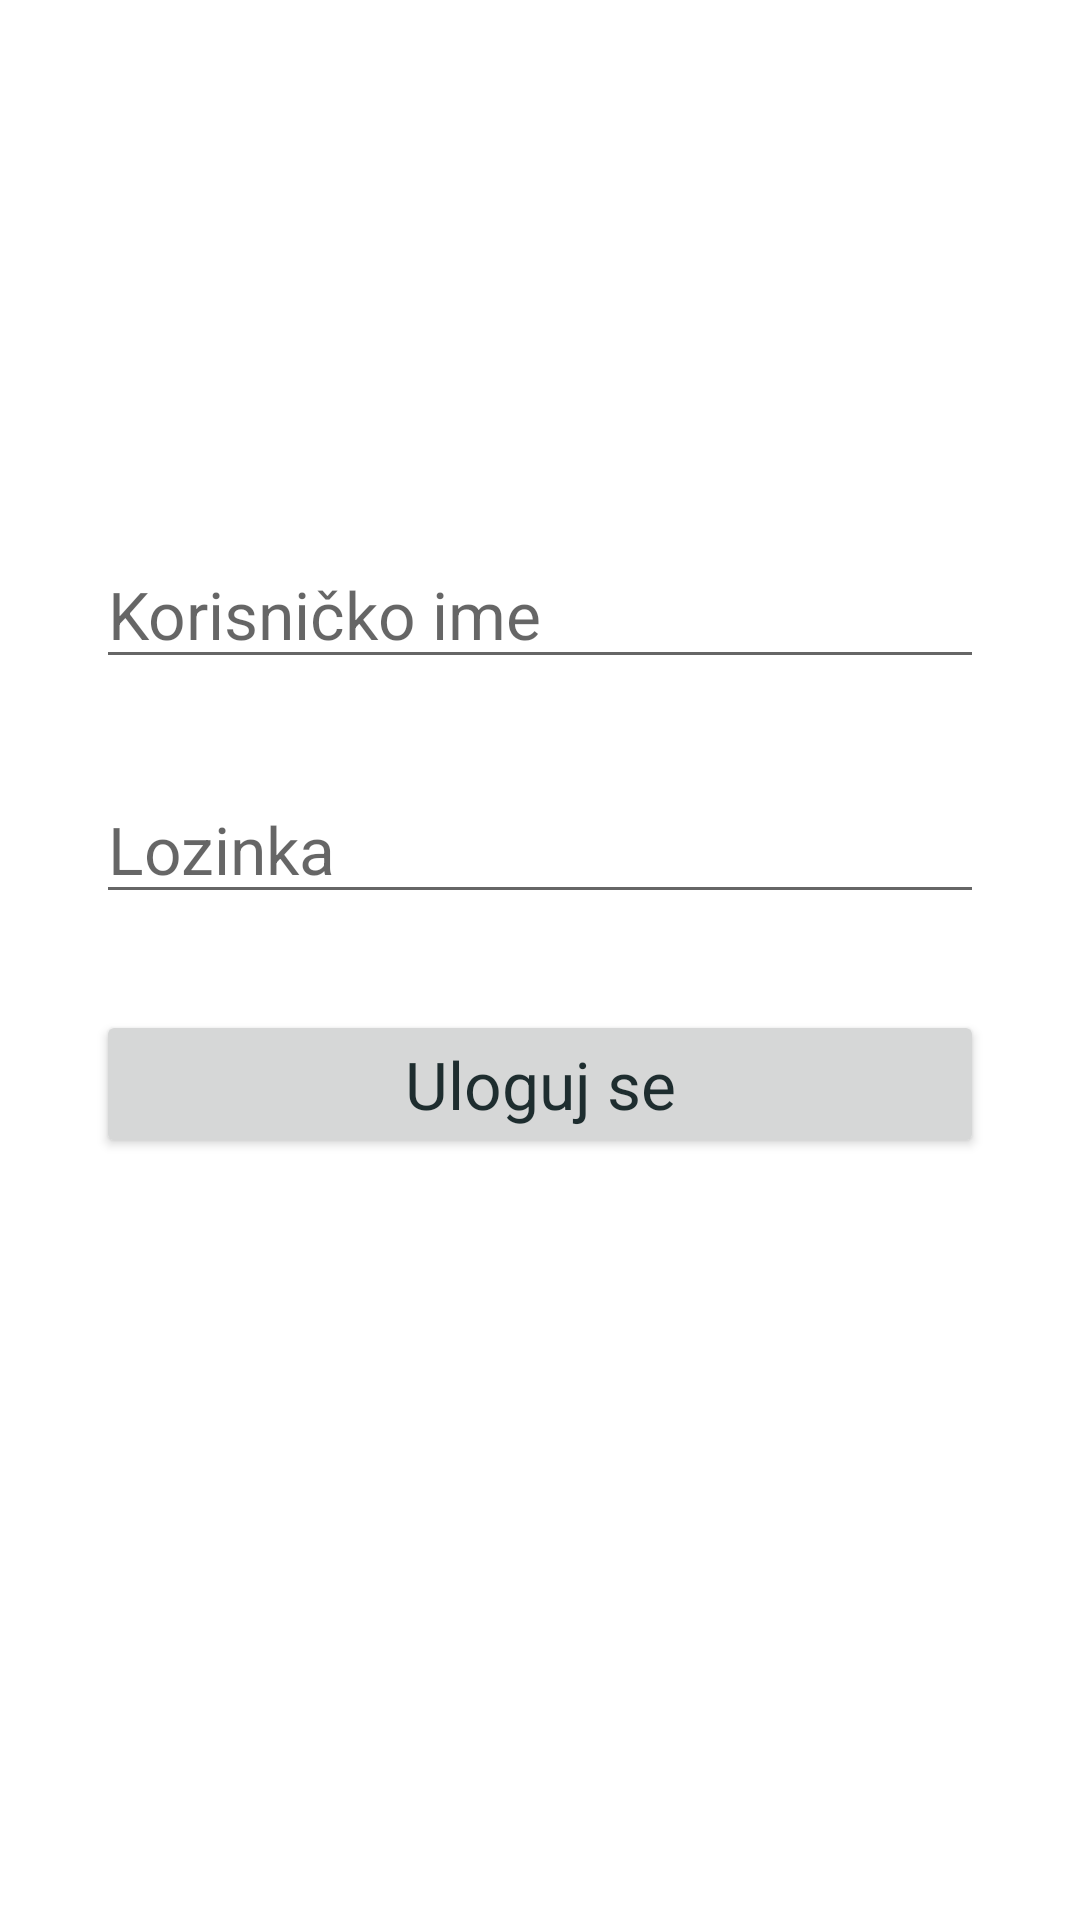

Write the Android layout XML for this screen, with the resource values it uses.
<!-- AndroidManifest.xml: application theme Theme.Medenjaci -->
<!-- res/layout/activity_login.xml -->
<?xml version="1.0" encoding="utf-8"?>
<androidx.constraintlayout.widget.ConstraintLayout xmlns:android="http://schemas.android.com/apk/res/android"
    xmlns:app="http://schemas.android.com/apk/res-auto"
    xmlns:tools="http://schemas.android.com/tools"
    android:layout_width="match_parent"
    android:layout_height="match_parent">

    <EditText
        android:id="@+id/et_login_username"
        android:layout_width="0dp"
        android:layout_height="wrap_content"
        android:layout_marginStart="32dp"
        android:layout_marginTop="40dp"
        android:layout_marginEnd="32dp"
        android:hint="@string/username"
        android:textAppearance="@style/TextAppearance.AppCompat.Large"
        app:layout_constraintEnd_toEndOf="parent"
        app:layout_constraintStart_toStartOf="parent"
        app:layout_constraintTop_toBottomOf="@+id/imageView2" />

    <EditText
        android:id="@+id/et_login_password"
        android:layout_width="0dp"
        android:layout_height="wrap_content"
        android:layout_marginStart="32dp"
        android:layout_marginTop="32dp"
        android:layout_marginEnd="32dp"
        android:hint="@string/password"
        android:inputType="textPassword"
        android:textAppearance="@style/TextAppearance.AppCompat.Large"
        app:layout_constraintEnd_toEndOf="parent"
        app:layout_constraintStart_toStartOf="parent"
        app:layout_constraintTop_toBottomOf="@+id/et_login_username" />

    <Button
        android:id="@+id/btn_login"
        android:layout_width="0dp"
        android:layout_height="wrap_content"
        android:layout_marginStart="32dp"
        android:layout_marginTop="32dp"
        android:layout_marginEnd="32dp"
        android:text="@string/login"
        android:textAppearance="@style/TextAppearance.AppCompat.Large"
        android:textColor="@color/text_color"
        app:layout_constraintEnd_toEndOf="parent"
        app:layout_constraintStart_toStartOf="parent"
        app:layout_constraintTop_toBottomOf="@+id/et_login_password" />

    <ImageView
        android:id="@+id/imageView2"
        android:layout_width="0dp"
        android:layout_height="100dp"
        android:layout_marginStart="16dp"
        android:layout_marginTop="40dp"
        android:layout_marginEnd="16dp"
        android:cropToPadding="false"
        android:scaleType="fitCenter"
        app:layout_constraintEnd_toEndOf="parent"
        app:layout_constraintStart_toStartOf="parent"
        app:layout_constraintTop_toTopOf="parent"
        app:srcCompat="@drawable/logo_crop" />
</androidx.constraintlayout.widget.ConstraintLayout>
<!-- resources referenced by this layout -->
<resources>
  <color name="text_color">#FF1E2D2F</color>
  <string name="login">Uloguj se</string>
  <string name="password">Lozinka</string>
  <string name="username">Korisničko ime</string>
  <style name="Theme.Medenjaci" parent="Theme.MaterialComponents.DayNight.DarkActionBar">
          
          <item name="colorPrimary">@color/upper_navbar_color</item>
          <item name="colorPrimaryVariant">@color/lower_navbar_color</item>
          <item name="colorOnPrimary">@color/background_color</item>
          
          <item name="colorSecondary">@color/product_background_color_1</item>
          <item name="colorSecondaryVariant">@color/product_background_color_2</item>
          <item name="colorOnSecondary">@color/lower_navbar_color</item>
          
          <item name="android:statusBarColor" tools:targetApi="l">?attr/colorPrimaryVariant</item>
          
      </style>
  <color name="upper_navbar_color">#FFECB535</color>
  <color name="lower_navbar_color">#FFF2CD75</color>
  <color name="background_color">#FFFCF2DC</color>
  <color name="product_background_color_1">#FF27213C</color>
  <color name="product_background_color_2">#FF30323D</color>
</resources>
